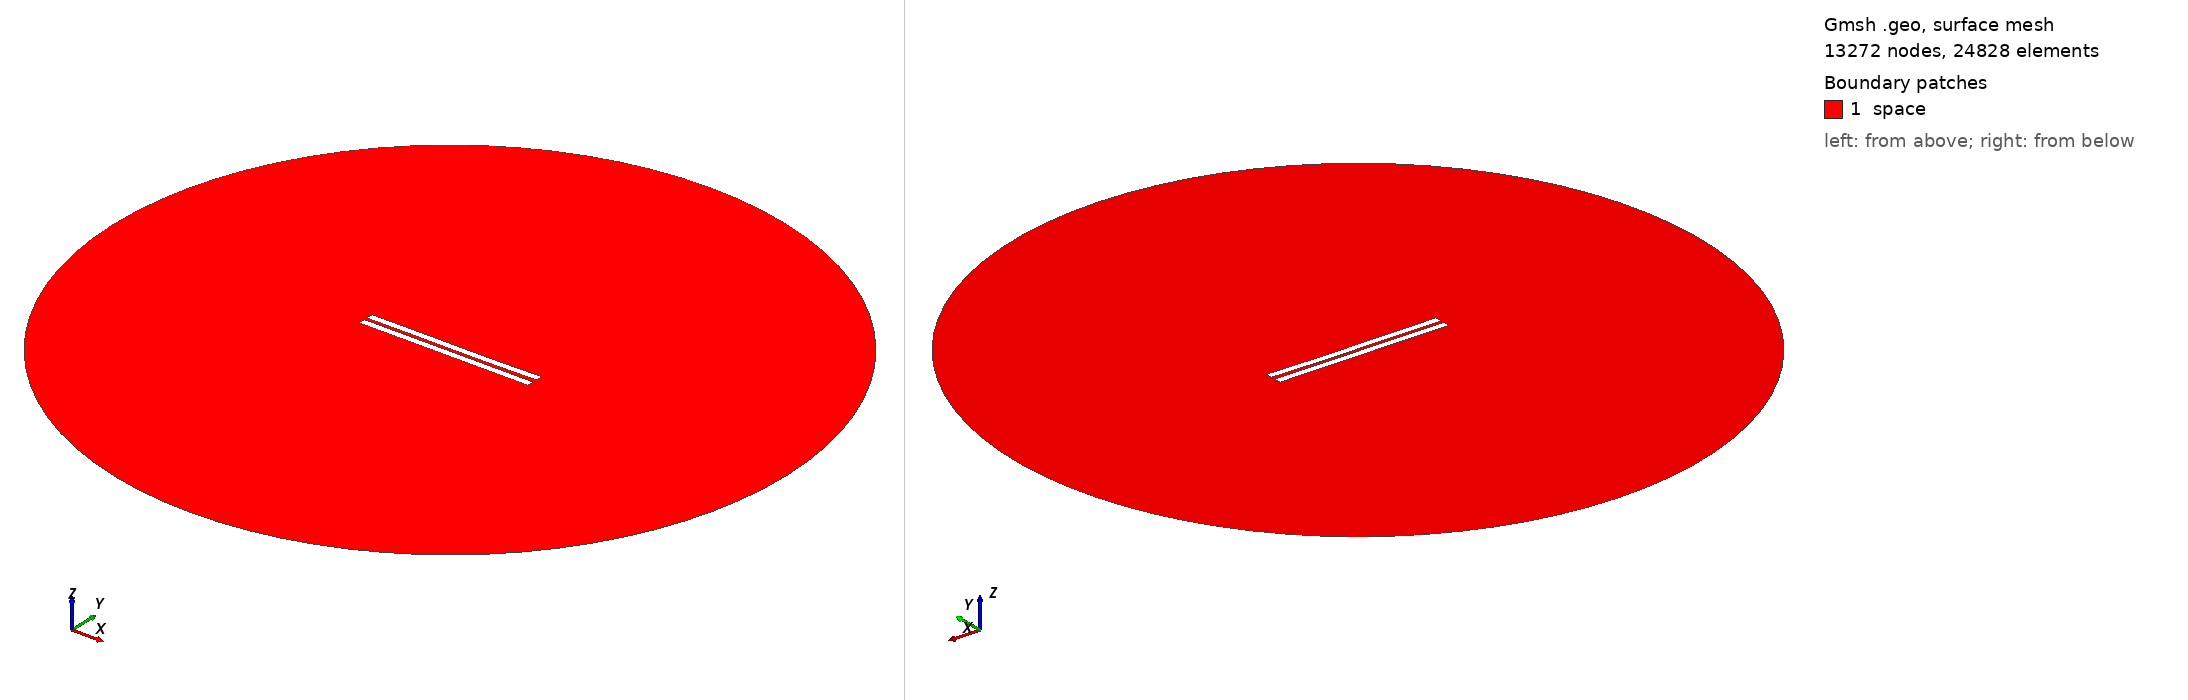

Gmsh geometry script, surface-meshed: 13272 nodes, 24828 surface elements. Boundary patches (legend numbers): 1 space. Left view from above one corner, right view from below the opposite corner. Legend entries are the model's physical surfaces. The drawing asked Gmsh for element sizes between 1% and 20% of the model's largest extent; the script's own settings can give other sizes.

=== 1793.geo (drawn) ===
//---------------------------------------
// Geometry kernel
//---------------------------------------

SetFactory("OpenCASCADE");



//---------------------------------------
// Parameters of the geometry
//---------------------------------------

// Overetch of the upper plate
overetch = 0.0;

// Distance between the plates
distance = 2.0;

// Discretization over the x axis (for the deformation)
nx = 50; 

// Length of the plate
L = 100 - overetch; 

// Number of modes
n = 4; 

// 1st mode coefficient
coeff(1) = 0.15;
beta(1) = 0.596864 * 3.1415926535 / L;

// 2nd mode coefficient
coeff(2) = -0.075;
beta(2) = 1.49418 * 3.1415926535 / L;

// 3rd mode coefficient
coeff(3) = 0.07499999999999998;
beta(3) = 2.50025 * 3.1415926535 / L;

// 4th mode coefficient
coeff(4) = 0.0;
beta(4) = 3.49999 * 3.1415926535 / L;



//---------------------------------------
// Upper plate (deformed rectangle)
//---------------------------------------

// Coordiantes of the upper plate
xmin = -50;
xmax = 50 - overetch;

// Height of the upper plate
yheight = 4 - 2 * overetch;

// Indexes of the points
UpperID[] = {};
LowerID[] = {};
LeftID[] = {};
RightID[] = {};

// Point index
p = 1;

// Horizontal edges
For i In {1:nx}
    x = xmin + (i-1)*(xmax - xmin)/(nx-1);

    y_bottom = distance / 2 + overetch;
    For j In {1:n}
        C = (Cosh(beta(j)*L) + Cos(beta(j)*L)) / (Sinh(beta(j)*L) + Sin(beta(j)*L));
        y_bottom  = y_bottom + coeff(j) * (Cosh(beta(j)*(x+50)) - Cos(beta(j)*(x+50)) - C * (Sinh(beta(j)*(x+50)) - Sin(beta(j)*(x+50))));
    EndFor

    y_top = y_bottom + yheight;

    Point(p) = {x, y_top, 0, 1.0};
    UpperID[i] = p;
    p = p + 1;

    Point(p) = {x, y_bottom, 0, 1.0};
    LowerID[i] = p;
    p = p + 1;
EndFor

// Create point lists
UpperPts[] = {}; LowerPts[] = {};
For i In {1:nx}
  UpperPts[] += {UpperID[i]};
  LowerPts[] += {LowerID[i]};
EndFor

// Build splines
Spline(1) = {UpperPts[]};
Spline(2) = {LowerPts[]};
Line(3) = {LowerPts[nx-1], UpperPts[nx-1]};
Line(4) = {LowerPts[0], UpperPts[0]};

// Build the plane surface
Curve Loop(1) = {2, 3, -1, -4};
Plane Surface(1) = {1};



//---------------------------------------
// Lower plate (rectangle)
//---------------------------------------

// Vertices
Point(1001) = {-50, -1, 0, 1.0};
Point(1002) = { 50, -1, 0, 1.0};
Point(1003) = { 50,  -5, 0, 1.0};
Point(1004) = {-50,  -5, 0, 1.0};

// Edges
Line(5) = {1001, 1002};
Line(6) = {1002, 1003};
Line(7) = {1003, 1004};
Line(8) = {1004, 1001};

// Plane surface
Line Loop(2) = {5, 6, 7, 8};
Plane Surface(2) = {2}; 



//---------------------------------------
// Outer (fictious) boundary
//---------------------------------------

// Points
Point(1005) = {0, 0, 0};       // Center
Point(1006) = {200, 0, 0};     // Start point
Point(1007) = {0, 200, 0};     // 90 degrees
Point(1008) = {-200, 0, 0};    // 180 degrees
Point(1009) = {0, -200, 0};    // 270 degrees

// Circle arcs (each needs start, center, end)
Circle(9) = {1006, 1005, 1007};
Circle(10) = {1007, 1005, 1008};
Circle(11) = {1008, 1005, 1009};
Circle(12) = {1009, 1005, 1006};

// Plane surface for the entire domain
Curve Loop(3) = {9, 10, 11, 12};
Surface(3) = {3};

// Subtract the plates from the whole domain to obtain the actual domain where we want to solve the equations
BooleanDifference{ Surface{3}; Delete; }{ Surface{1}; Surface{2}; Delete; }




//---------------------------------------
// Transfinite Lines/Curves
//---------------------------------------

// Set the number of points on the boundaries
r = 7;

// Plates
Transfinite Curve {1, 2} = 50*r Using Progression 1;
Transfinite Curve {3, 4} = 2*r Using Progression 1;
Transfinite Line {5, 7} = 50*r Using Progression 1;
Transfinite Line {6, 8} = 2*r Using Progression 1;

// Outer boundary
Transfinite Line {9, 10, 11, 12} = 20 Using Progression 1;



//---------------------------------------
// Physical groups
//---------------------------------------                

// Physical curves (boundaries)
Physical Line("force_segment", 10) = {2};
Physical Line("upper_plate", 11) = {1, 3, 4};
Physical Line("lower_plate", 12) = {5, 6, 7, 8};
Physical Line("boundary", 20) = {9, 10, 11, 12};

// Physical Surfaces
Physical Surface("space", 30) = {3};



//---------------------------------------
// 6. Generate the Mesh
//---------------------------------------

// 2D mesh generation
Mesh 2;
